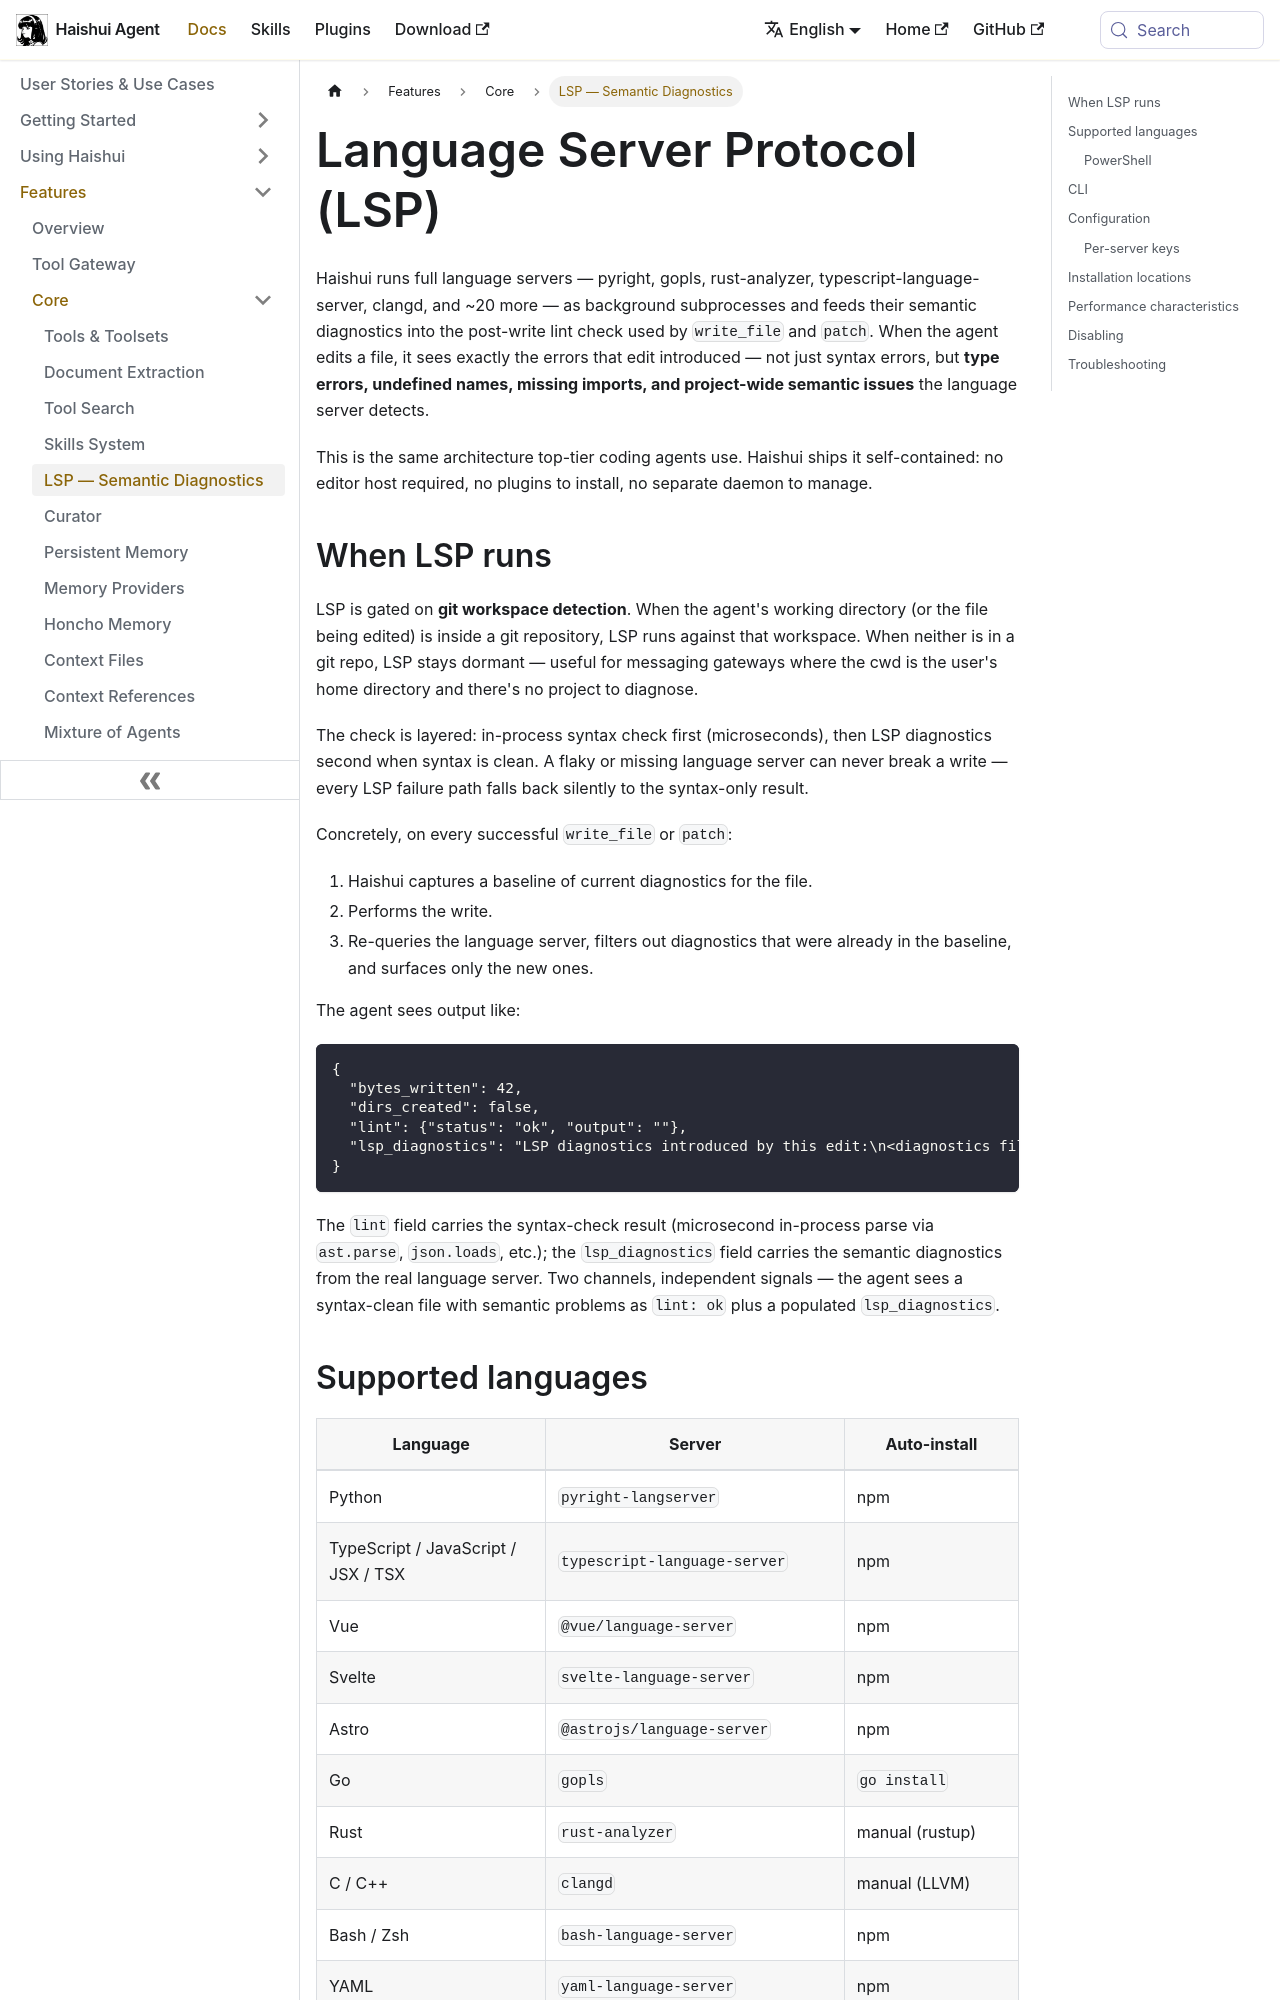

repository: aiqinghaiwork163/haishui-agent · page: docs/user-guide/features/lsp/index.html · generator: docusaurus

---
sidebar_position: 16
title: "LSP — Semantic Diagnostics"
description: "Real language servers (pyright, gopls, rust-analyzer, …) wired into the post-write lint check used by write_file and patch."
---

# Language Server Protocol (LSP)

Haishui runs full language servers — pyright, gopls, rust-analyzer,
typescript-language-server, clangd, and ~20 more — as background
subprocesses and feeds their semantic diagnostics into the post-write
lint check used by `write_file` and `patch`. When the agent edits a
file, it sees exactly the errors that edit introduced — not just
syntax errors, but **type errors, undefined names, missing imports,
and project-wide semantic issues** the language server detects.

This is the same architecture top-tier coding agents use. Haishui
ships it self-contained: no editor host required, no plugins to
install, no separate daemon to manage.

## When LSP runs

LSP is gated on **git workspace detection**. When the agent's working
directory (or the file being edited) is inside a git repository, LSP
runs against that workspace. When neither is in a git repo, LSP
stays dormant — useful for messaging gateways where the cwd is the
user's home directory and there's no project to diagnose.

The check is layered: in-process syntax check first (microseconds),
then LSP diagnostics second when syntax is clean. A flaky or missing
language server can never break a write — every LSP failure path
falls back silently to the syntax-only result.

Concretely, on every successful `write_file` or `patch`:

1. Haishui captures a baseline of current diagnostics for the file.
2. Performs the write.
3. Re-queries the language server, filters out diagnostics that were
   already in the baseline, and surfaces only the new ones.

The agent sees output like:

```
{
  "bytes_written": 42,
  "dirs_created": false,
  "lint": {"status": "ok", "output": ""},
  "lsp_diagnostics": "LSP diagnostics introduced by this edit:\n<diagnostics file=\"/path/to/foo.py\">\nERROR [42:5] Cannot find name 'foo' [reportUndefinedVariable] (Pyright)\nERROR [50:1] Argument of type \"str\" is not assignable to \"int\" [reportArgumentType] (Pyright)\n</diagnostics>"
}
```

The `lint` field carries the syntax-check result (microsecond
in-process parse via `ast.parse`, `json.loads`, etc.); the
`lsp_diagnostics` field carries the semantic diagnostics from the
real language server. Two channels, independent signals — the
agent sees a syntax-clean file with semantic problems as
``lint: ok`` plus a populated ``lsp_diagnostics``.
